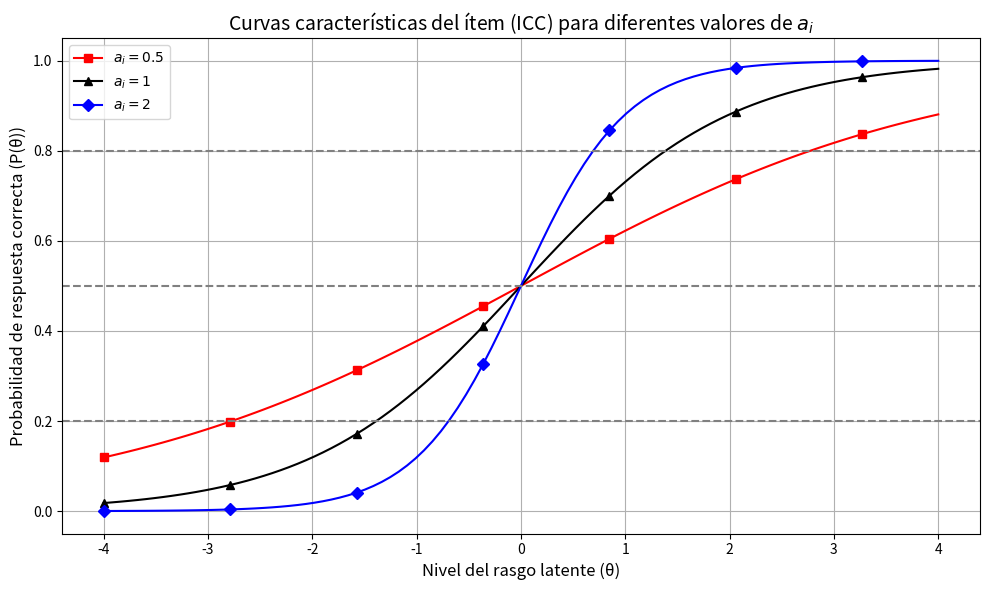

Recreate this plot in Python.
import matplotlib.pyplot as plt
import numpy as np
from scipy.special import expit  # Función logística

# Valores de θ (nivel del rasgo latente)
theta = np.linspace(-4, 4, 100)

# Parámetros de discriminación
a_values = [0.5, 1, 2]
colors = ['red', 'black', 'blue']
markers = ['s', '^', 'D']
labels = [r'$a_i = 0.5$', r'$a_i = 1$', r'$a_i = 2$']

# Crear la figura
plt.figure(figsize=(10, 6))

# Dibujar las curvas para cada valor de a
for a, color, marker, label in zip(a_values, colors, markers, labels):
    p_theta = expit(a * theta)  # Función logística
    plt.plot(theta, p_theta, label=label, color=color, marker=marker, markevery=15)

# Líneas horizontales auxiliares
plt.axhline(0.5, color='gray', linestyle='--')
plt.axhline(0.8, color='gray', linestyle='--')
plt.axhline(0.2, color='gray', linestyle='--')

# Etiquetas en español
plt.xlabel('Nivel del rasgo latente (θ)', fontsize=12)
plt.ylabel('Probabilidad de respuesta correcta (P(θ))', fontsize=12)
plt.title('Curvas características del ítem (ICC) para diferentes valores de $a_i$', fontsize=14)
plt.legend()
plt.grid(True)
plt.tight_layout()
plt.show()
